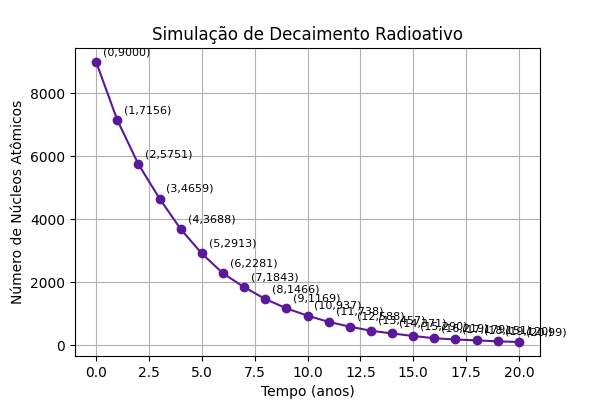

Data behind this chart, as committed beside it:
Ano, Núcleos Restantes
0, 9000
1, 7156
2, 5751
3, 4659
4, 3688
5, 2913
6, 2281
7, 1843
8, 1466
9, 1169
10, 937
11, 738
12, 588
13, 457
14, 371
15, 290
16, 219
17, 179
18, 151
19, 120
20, 99
